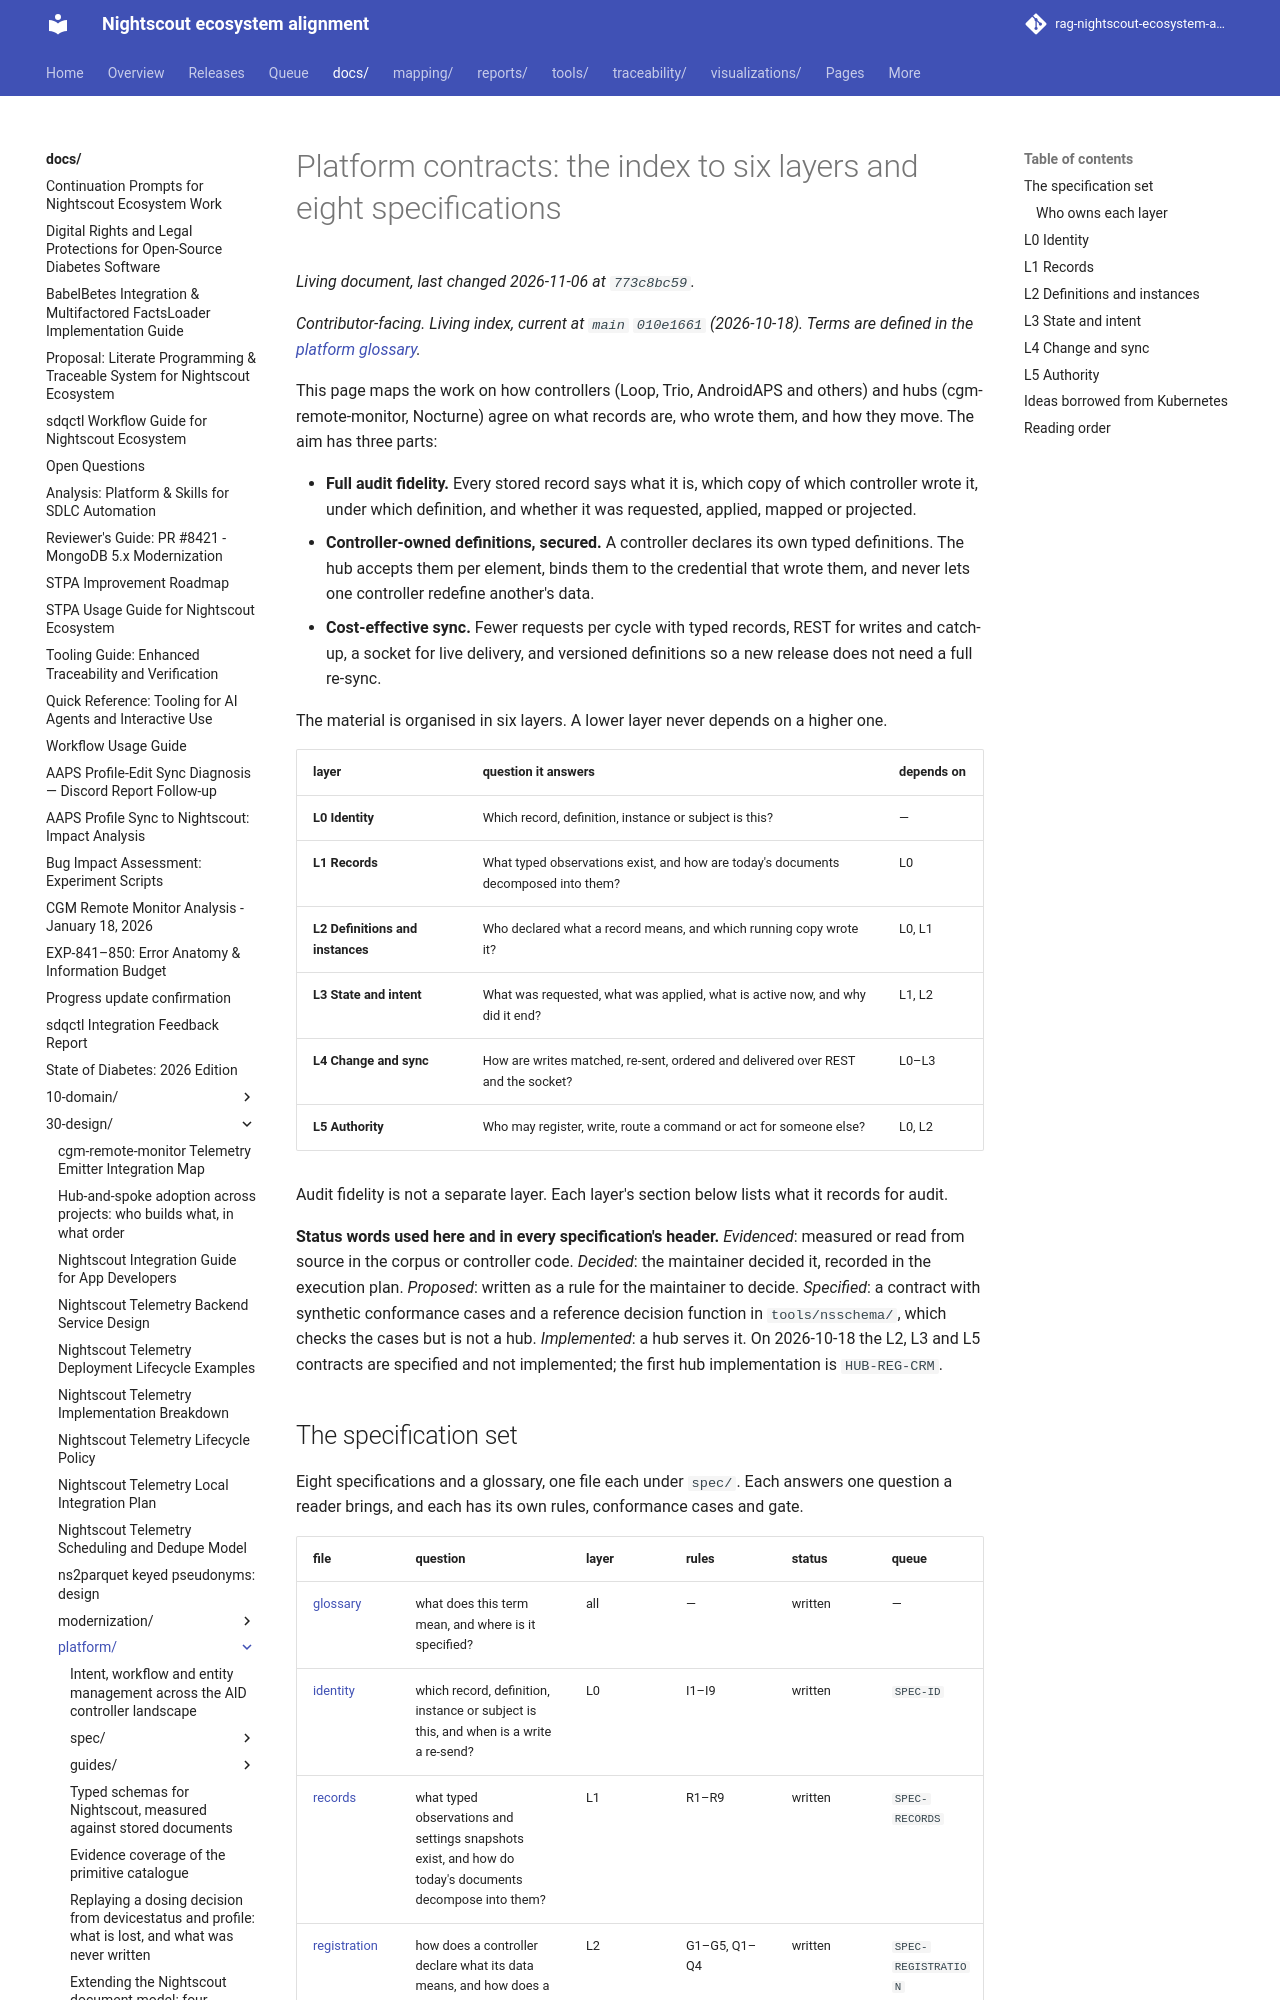

repository: bewest/rag-nightscout-ecosystem-alignment · page: docs/30-design/platform/index.html · generator: mkdocs

# Platform contracts: the index to six layers and eight specifications

*Contributor-facing. Living index, current at `main` `010e1661` (2026-10-18). Terms are defined in
the [platform glossary](spec/glossary.md).*

This page maps the work on how controllers (Loop, Trio, AndroidAPS and others) and hubs
(cgm-remote-monitor, Nocturne) agree on what records are, who wrote them, and how they move. The
aim has three parts:

- **Full audit fidelity.** Every stored record says what it is, which copy of which controller
  wrote it, under which definition, and whether it was requested, applied, mapped or projected.
- **Controller-owned definitions, secured.** A controller declares its own typed definitions. The
  hub accepts them per element, binds them to the credential that wrote them, and never lets one
  controller redefine another's data.
- **Cost-effective sync.** Fewer requests per cycle with typed records, REST for writes and
  catch-up, a socket for live delivery, and versioned definitions so a new release does not need
  a full re-sync.

The material is organised in six layers. A lower layer never depends on a higher one.

| layer | question it answers | depends on |
|---|---|---|
| **L0 Identity** | Which record, definition, instance or subject is this? | — |
| **L1 Records** | What typed observations exist, and how are today's documents decomposed into them? | L0 |
| **L2 Definitions and instances** | Who declared what a record means, and which running copy wrote it? | L0, L1 |
| **L3 State and intent** | What was requested, what was applied, what is active now, and why did it end? | L1, L2 |
| **L4 Change and sync** | How are writes matched, re-sent, ordered and delivered over REST and the socket? | L0–L3 |
| **L5 Authority** | Who may register, write, route a command or act for someone else? | L0, L2 |

Audit fidelity is not a separate layer. Each layer's section below lists what it records for
audit.

**Status words used here and in every specification's header.** *Evidenced*: measured or read
from source in the corpus or controller code. *Decided*: the maintainer decided it, recorded in the
execution plan. *Proposed*: written as a rule for the maintainer to decide. *Specified*: a contract
with synthetic conformance cases and a reference decision function in `tools/nsschema/`, which
checks the cases but is not a hub. *Implemented*: a hub serves it. On 2026-10-18 the L2, L3 and L5
contracts are specified and not implemented; the first hub implementation is `HUB-REG-CRM`.
